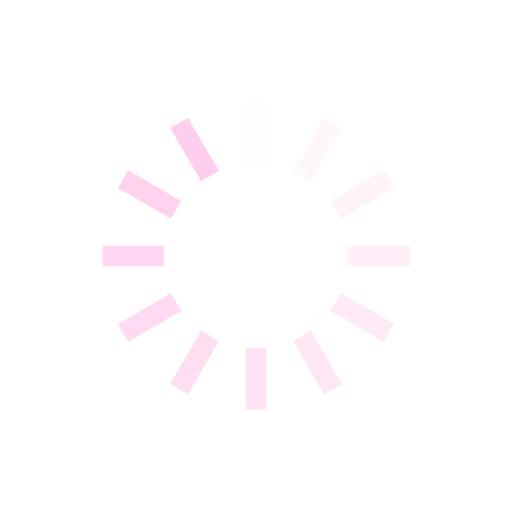
t = 0.00 s
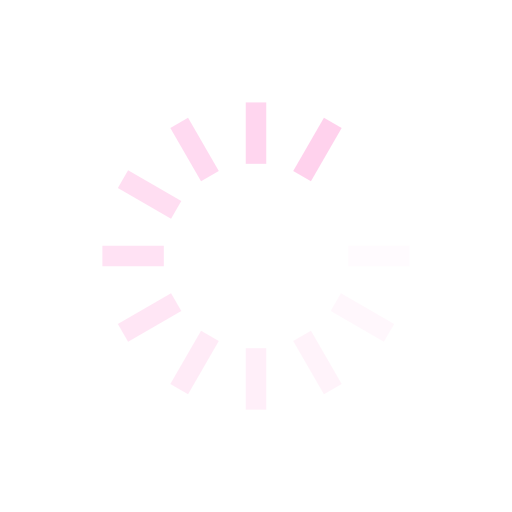
t = 0.18 s
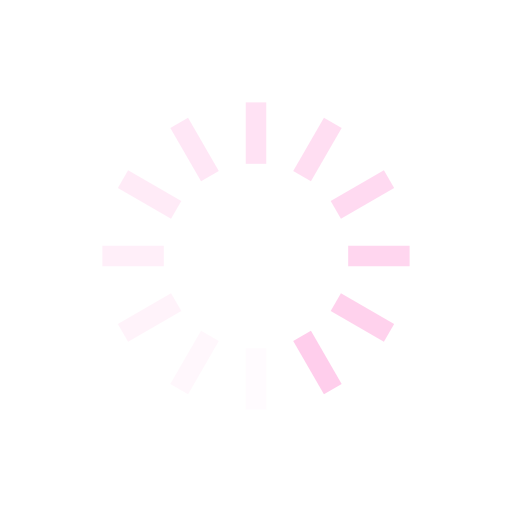
t = 0.36 s
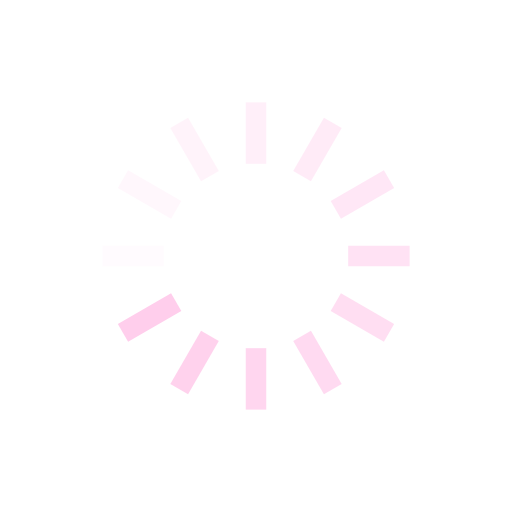
t = 0.53 s

The animated SVG that drew these frames (rendered in a browser with its animation timeline set to each time). Animation: 12 SMIL elements (animate=12); one cycle of 0.71 s, repeats indefinitely.

<svg xmlns="http://www.w3.org/2000/svg" viewBox="0 0 100 100" preserveAspectRatio="xMidYMid" width="200" height="200" style="shape-rendering: auto; display: block; background: rgba(255, 255, 255, 0);" xmlns:xlink="http://www.w3.org/1999/xlink"><g><g transform="rotate(0 50 50)">
  <rect fill="#ffceec" height="12" width="4" ry="0" rx="0" y="20" x="48">
    <animate repeatCount="indefinite" begin="-0.6501182033096926s" dur="0.7092198581560283s" keyTimes="0;1" values="1;0" attributeName="opacity"></animate>
  </rect>
</g><g transform="rotate(30 50 50)">
  <rect fill="#ffceec" height="12" width="4" ry="0" rx="0" y="20" x="48">
    <animate repeatCount="indefinite" begin="-0.5910165484633569s" dur="0.7092198581560283s" keyTimes="0;1" values="1;0" attributeName="opacity"></animate>
  </rect>
</g><g transform="rotate(60 50 50)">
  <rect fill="#ffceec" height="12" width="4" ry="0" rx="0" y="20" x="48">
    <animate repeatCount="indefinite" begin="-0.5319148936170213s" dur="0.7092198581560283s" keyTimes="0;1" values="1;0" attributeName="opacity"></animate>
  </rect>
</g><g transform="rotate(90 50 50)">
  <rect fill="#ffceec" height="12" width="4" ry="0" rx="0" y="20" x="48">
    <animate repeatCount="indefinite" begin="-0.47281323877068554s" dur="0.7092198581560283s" keyTimes="0;1" values="1;0" attributeName="opacity"></animate>
  </rect>
</g><g transform="rotate(120 50 50)">
  <rect fill="#ffceec" height="12" width="4" ry="0" rx="0" y="20" x="48">
    <animate repeatCount="indefinite" begin="-0.4137115839243498s" dur="0.7092198581560283s" keyTimes="0;1" values="1;0" attributeName="opacity"></animate>
  </rect>
</g><g transform="rotate(150 50 50)">
  <rect fill="#ffceec" height="12" width="4" ry="0" rx="0" y="20" x="48">
    <animate repeatCount="indefinite" begin="-0.35460992907801414s" dur="0.7092198581560283s" keyTimes="0;1" values="1;0" attributeName="opacity"></animate>
  </rect>
</g><g transform="rotate(180 50 50)">
  <rect fill="#ffceec" height="12" width="4" ry="0" rx="0" y="20" x="48">
    <animate repeatCount="indefinite" begin="-0.29550827423167847s" dur="0.7092198581560283s" keyTimes="0;1" values="1;0" attributeName="opacity"></animate>
  </rect>
</g><g transform="rotate(210 50 50)">
  <rect fill="#ffceec" height="12" width="4" ry="0" rx="0" y="20" x="48">
    <animate repeatCount="indefinite" begin="-0.23640661938534277s" dur="0.7092198581560283s" keyTimes="0;1" values="1;0" attributeName="opacity"></animate>
  </rect>
</g><g transform="rotate(240 50 50)">
  <rect fill="#ffceec" height="12" width="4" ry="0" rx="0" y="20" x="48">
    <animate repeatCount="indefinite" begin="-0.17730496453900707s" dur="0.7092198581560283s" keyTimes="0;1" values="1;0" attributeName="opacity"></animate>
  </rect>
</g><g transform="rotate(270 50 50)">
  <rect fill="#ffceec" height="12" width="4" ry="0" rx="0" y="20" x="48">
    <animate repeatCount="indefinite" begin="-0.11820330969267138s" dur="0.7092198581560283s" keyTimes="0;1" values="1;0" attributeName="opacity"></animate>
  </rect>
</g><g transform="rotate(300 50 50)">
  <rect fill="#ffceec" height="12" width="4" ry="0" rx="0" y="20" x="48">
    <animate repeatCount="indefinite" begin="-0.05910165484633569s" dur="0.7092198581560283s" keyTimes="0;1" values="1;0" attributeName="opacity"></animate>
  </rect>
</g><g transform="rotate(330 50 50)">
  <rect fill="#ffceec" height="12" width="4" ry="0" rx="0" y="20" x="48">
    <animate repeatCount="indefinite" begin="0s" dur="0.7092198581560283s" keyTimes="0;1" values="1;0" attributeName="opacity"></animate>
  </rect>
</g><g></g></g><!-- [ldio] generated by https://loading.io --></svg>
